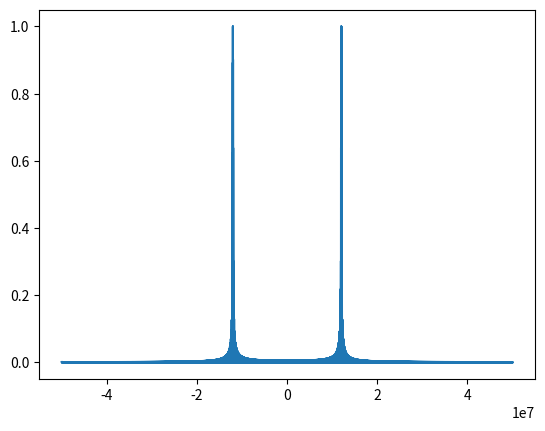

The script that saved this image:
import numpy as np
from matplotlib import pyplot as plt
from scipy.fft import fft,fftshift
# =============================================================================
# PART A
# =============================================================================
print("Part A")

n_pulses = 40
tau_pulse = 10e-6
PRI = 1e-3


CPI = n_pulses * PRI



print(f"The CPI is {CPI*1e3} ms")

doppler_res_freq = 1/CPI
print(f"The Doppler resolution is {doppler_res_freq} Hz")



# =============================================================================
# PART B
# =============================================================================
print("Part B")

f_c = 12e6 # arbitrary
F_s = 100e6 # sampling freq


signal = np.zeros(int(CPI * F_s))


samples_in_one_pulse = int(F_s * tau_pulse)
t = np.linspace(0, tau_pulse, num=samples_in_one_pulse)
one_pulse = np.sin(2*np.pi*f_c*t)


PRI_samples = F_s * PRI

for i in range(40):
    signal[int(i*PRI_samples):int(i*PRI_samples + samples_in_one_pulse)] = one_pulse
    
    
    
# take fft
Signal = np.abs(fftshift(fft(signal)))

#normalize
Signal = Signal/np.max(Signal)


freqax = np.linspace(-F_s/2,F_s/2,num=len(Signal))


fig, ax = plt.subplots(1,1)
ax.plot(freqax,Signal)
# ax.set_xlim(11e6,13e6)

plt.show()
